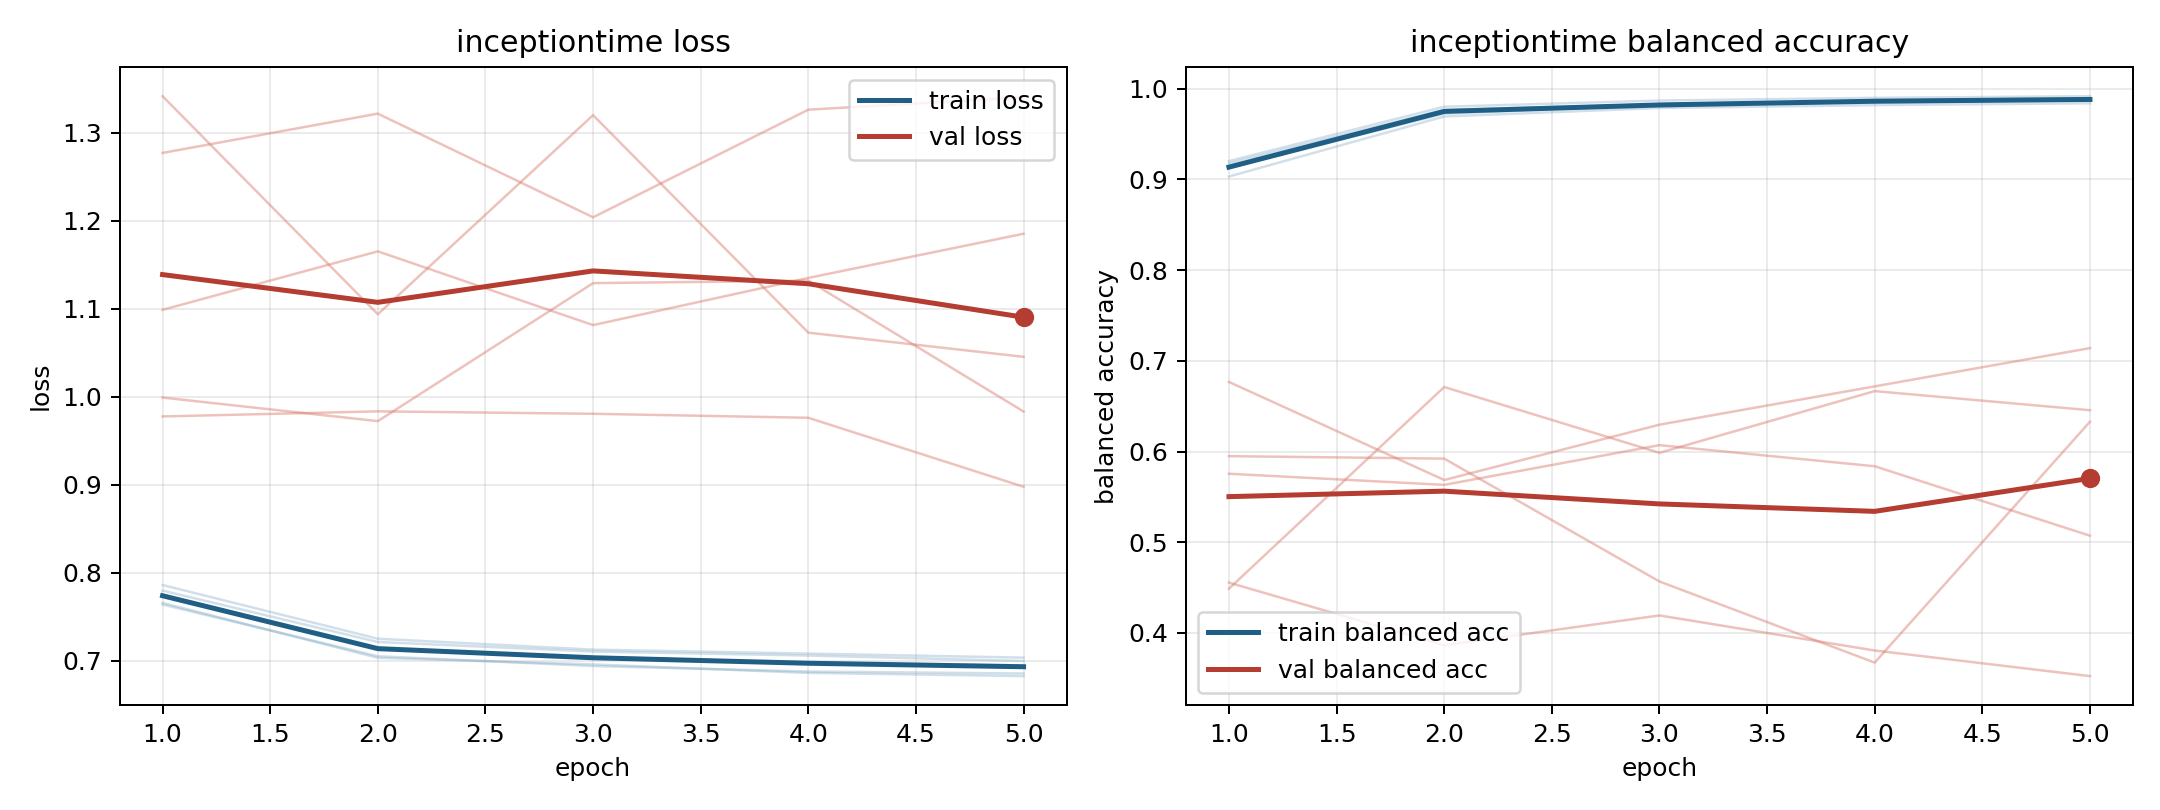

The data file committed next to this chart (first rows):
model, fold, epoch, train_loss, train_balanced_accuracy, val_loss, val_balanced_accuracy
inceptiontime, 1, 1, 0.7636, 0.9177, 1.341, 0.4488
inceptiontime, 1, 2, 0.7049, 0.9767, 1.093, 0.6711
inceptiontime, 1, 3, 0.6937, 0.9827, 1.32, 0.5986
inceptiontime, 1, 4, 0.6875, 0.987, 1.073, 0.6666
inceptiontime, 1, 5, 0.6852, 0.9888, 1.045, 0.6455
inceptiontime, 2, 1, 0.7737, 0.9201, 1.277, 0.4555
inceptiontime, 2, 2, 0.7137, 0.98, 1.321, 0.3864
inceptiontime, 2, 3, 0.7038, 0.9868, 1.204, 0.4193
inceptiontime, 2, 4, 0.6975, 0.9899, 1.326, 0.3807
inceptiontime, 2, 5, 0.6944, 0.9917, 1.34, 0.3524
inceptiontime, 3, 1, 0.7858, 0.9031, 0.9773, 0.6767
inceptiontime, 3, 2, 0.7247, 0.9693, 0.9832, 0.5686
inceptiontime, 3, 3, 0.7124, 0.9787, 0.9804, 0.6296
inceptiontime, 3, 4, 0.7079, 0.9818, 0.9758, 0.6718
inceptiontime, 3, 5, 0.7032, 0.9839, 0.8974, 0.714
inceptiontime, 4, 1, 0.7794, 0.9128, 1.099, 0.5755
inceptiontime, 4, 2, 0.721, 0.9724, 1.165, 0.5632
inceptiontime, 4, 3, 0.7102, 0.9817, 1.081, 0.607
inceptiontime, 4, 4, 0.7056, 0.9846, 1.135, 0.5838
inceptiontime, 4, 5, 0.6994, 0.987, 1.185, 0.5072
inceptiontime, 5, 1, 0.7655, 0.9136, 0.9988, 0.5949
inceptiontime, 5, 2, 0.703, 0.976, 0.972, 0.5922
inceptiontime, 5, 3, 0.6956, 0.9802, 1.129, 0.4567
inceptiontime, 5, 4, 0.6859, 0.9873, 1.132, 0.3673
inceptiontime, 5, 5, 0.6823, 0.9891, 0.9829, 0.6328
